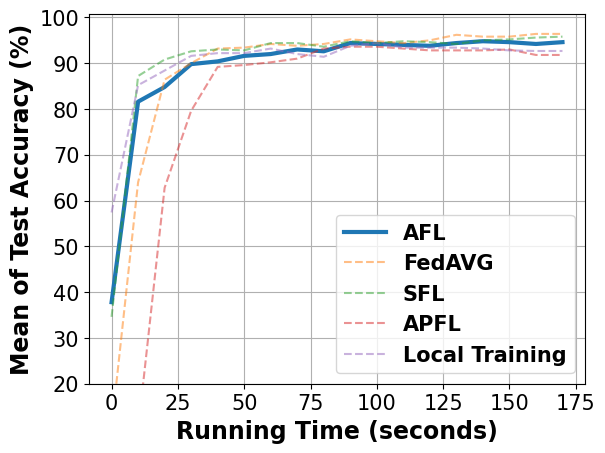

Reproduce this figure in Python.
# -*- coding: UTF-8 -*-

# For ubuntu env error: findfont: Font family ['Times New Roman'] not found. Falling back to DejaVu Sans.
# ```bash
# sudo apt-get install msttcorefonts
# rm -rf ~/.cache/matplotlib
# ```

import matplotlib.pyplot as plt
import matplotlib.font_manager as font_manager

fed_async = [37.8, 81.6, 84.8, 89.8, 90.4, 91.6, 92.0, 93.0, 92.6, 94.4, 94.2, 94.0, 93.8, 94.4, 94.8, 94.6, 94.2, 94.6]
fed_avg = [10.4, 64.0, 86.4, 90.0, 93.2, 93.4, 94.2, 93.8, 94.2, 95.2, 94.8, 94.4, 95.0, 96.2, 95.8, 95.8, 96.4, 96.4]
fed_sync = [34.6, 87.2, 90.8, 92.6, 93.0, 92.8, 94.4, 94.4, 93.6, 94.8, 94.4, 94.8, 94.6, 94.2, 95.0, 95.2, 95.6, 95.8]
fed_localA = [10.0, 10.0, 62.8, 79.6, 89.2, 89.6, 90.2, 91.0, 93.2, 93.6, 93.6, 93.2, 92.8, 92.8, 92.8, 93.0, 91.8, 91.8]
local_train = [57.4, 85.2, 88.4, 91.6, 92.2, 92.2, 93.2, 92.0, 91.4, 93.8, 94.4, 93.4, 93.4, 93.4, 93.2, 92.8, 92.67, 92.67]

x = range(len(fed_async))
x = [value * 10 for value in x]

fig, axes = plt.subplots()

legendFont = font_manager.FontProperties(family='Times New Roman', weight='bold', style='normal', size=15)
xylabelFont = font_manager.FontProperties(family='Times New Roman', weight='bold', style='normal', size=17)
csXYLabelFont = {'fontproperties': xylabelFont}

axes.plot(x, fed_async, label="AFL", linewidth=3)
axes.plot(x, fed_avg, label="FedAVG", linestyle='--', alpha=0.5)
axes.plot(x, fed_sync, label="SFL", linestyle='--', alpha=0.5)
axes.plot(x, fed_localA, label="APFL", linestyle='--', alpha=0.5)
axes.plot(x, local_train, label="Local Training", linestyle='--', alpha=0.5)

axes.set_xlabel("Running Time (seconds)", **csXYLabelFont)
axes.set_ylabel("Mean of Test Accuracy (%)", **csXYLabelFont)

plt.xticks(family='Times New Roman', fontsize=15)
plt.yticks(family='Times New Roman', fontsize=15)
plt.ylim(20)
plt.legend(prop=legendFont)
plt.grid()
plt.show()
